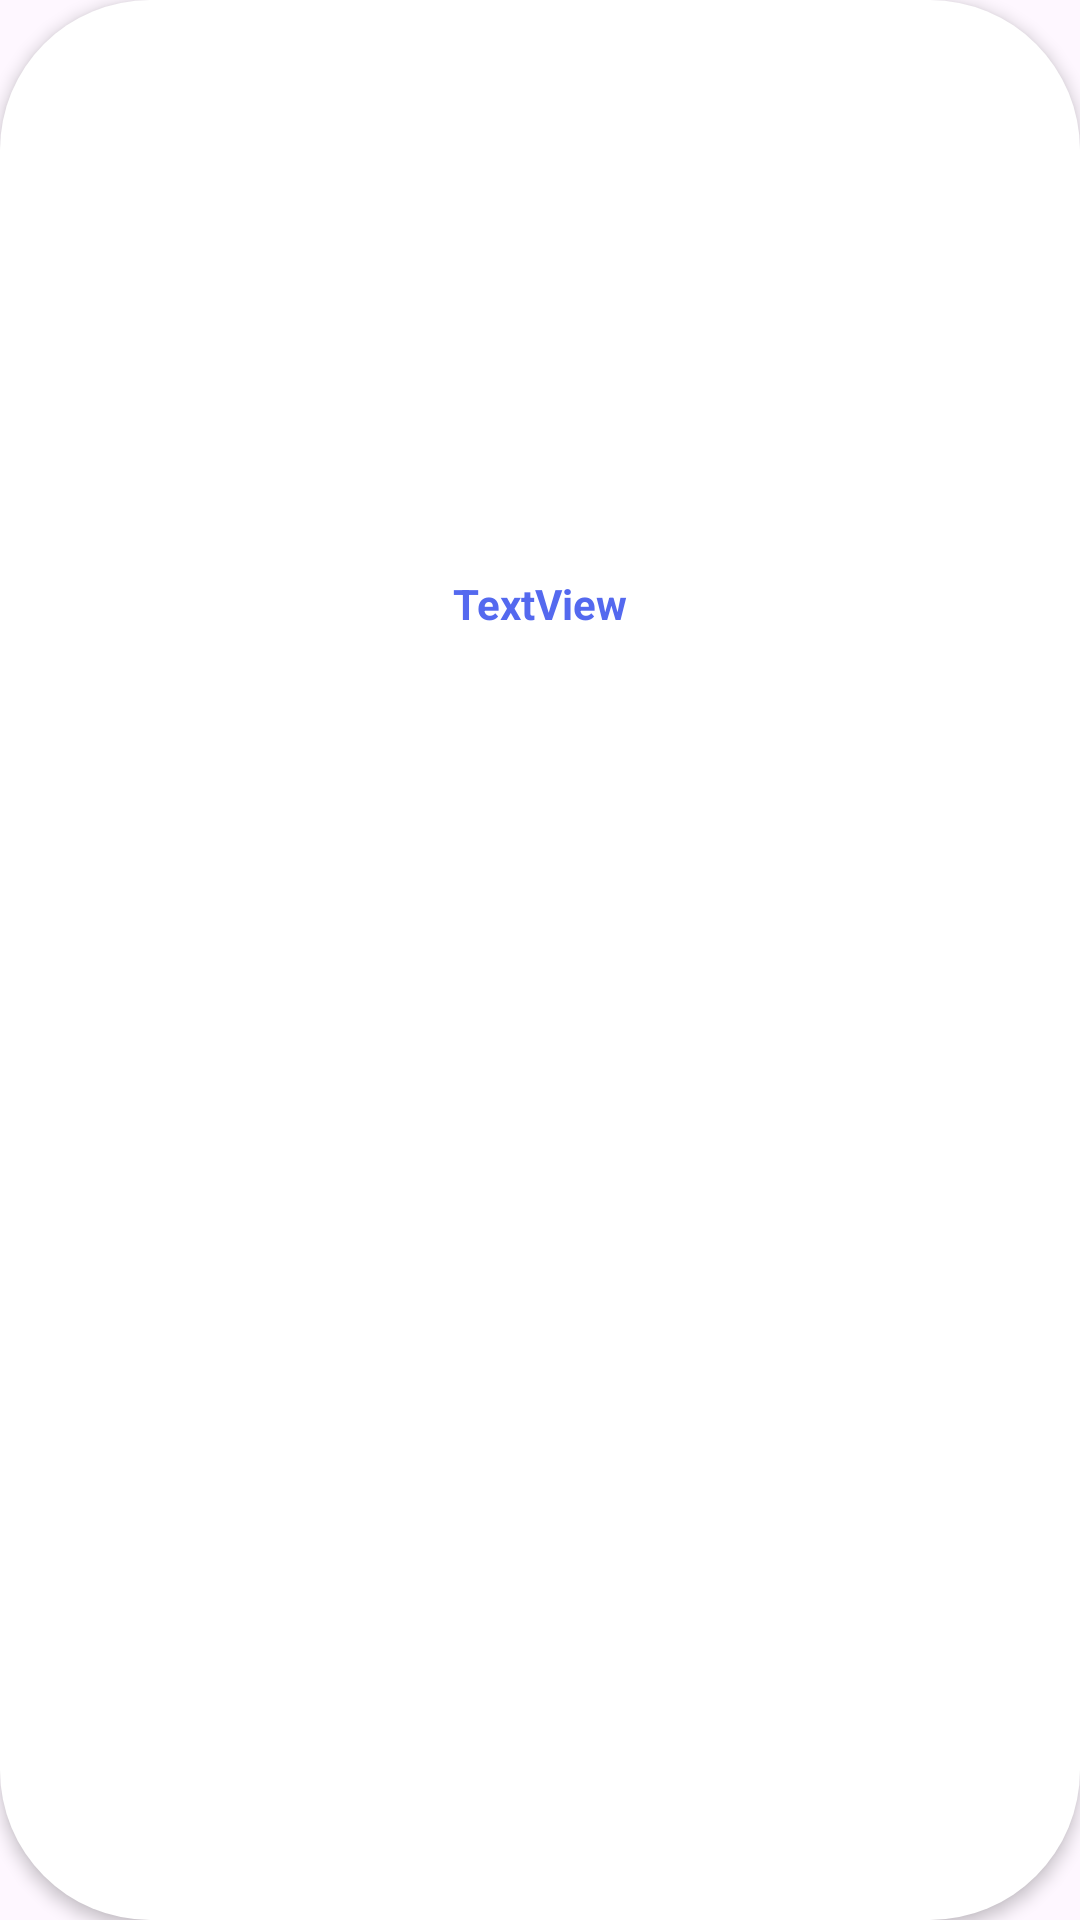

Write the Android layout XML for this screen, with the resource values it uses.
<!-- AndroidManifest.xml: application theme Theme.Project_PRM -->
<!-- res/layout/viewholder_category.xml -->
<?xml version="1.0" encoding="utf-8"?>
<androidx.constraintlayout.widget.ConstraintLayout xmlns:android="http://schemas.android.com/apk/res/android"
    xmlns:app="http://schemas.android.com/apk/res-auto"
    android:id="@+id/mainLayout"
    android:layout_width="75dp"
    android:layout_height="100dp"
    android:layout_margin="8dp"
    android:background="@drawable/background_category"
    android:elevation="3dp">

    <ImageView
        android:id="@+id/img"
        android:layout_width="35dp"
        android:layout_height="35dp"
        app:layout_constraintBottom_toBottomOf="parent"
        app:layout_constraintEnd_toEndOf="parent"
        app:layout_constraintStart_toStartOf="parent"
        app:layout_constraintTop_toTopOf="parent"
        app:layout_constraintVertical_bias="0.246"
        app:srcCompat="@drawable/cat_1" />

    <TextView
        android:id="@+id/categoryName"
        android:layout_width="wrap_content"
        android:layout_height="wrap_content"
        android:layout_marginTop="8dp"
        android:text="TextView"
        android:textColor="#5469EF"
        android:textStyle="bold"
        app:layout_constraintEnd_toEndOf="@+id/img"
        app:layout_constraintStart_toStartOf="@+id/img"
        app:layout_constraintTop_toBottomOf="@+id/img" />
</androidx.constraintlayout.widget.ConstraintLayout>
<!-- resources referenced by this layout -->
<resources>
  <!-- drawable background_category (drawable) -->
  <?xml version="1.0" encoding="utf-8"?>
  <selector xmlns:android="http://schemas.android.com/apk/res/android">
      <item>
          <shape android:shape="rectangle">
              <corners android:radius="50dp"></corners>
              <solid android:color="#ffffff"></solid>
          </shape>
      </item>
  </selector>
  <style name="Theme.Project_PRM" parent="Base.Theme.Project_PRM" />
  <style name="Base.Theme.Project_PRM" parent="Theme.Material3.DayNight.NoActionBar">
          
          
      </style>
</resources>
